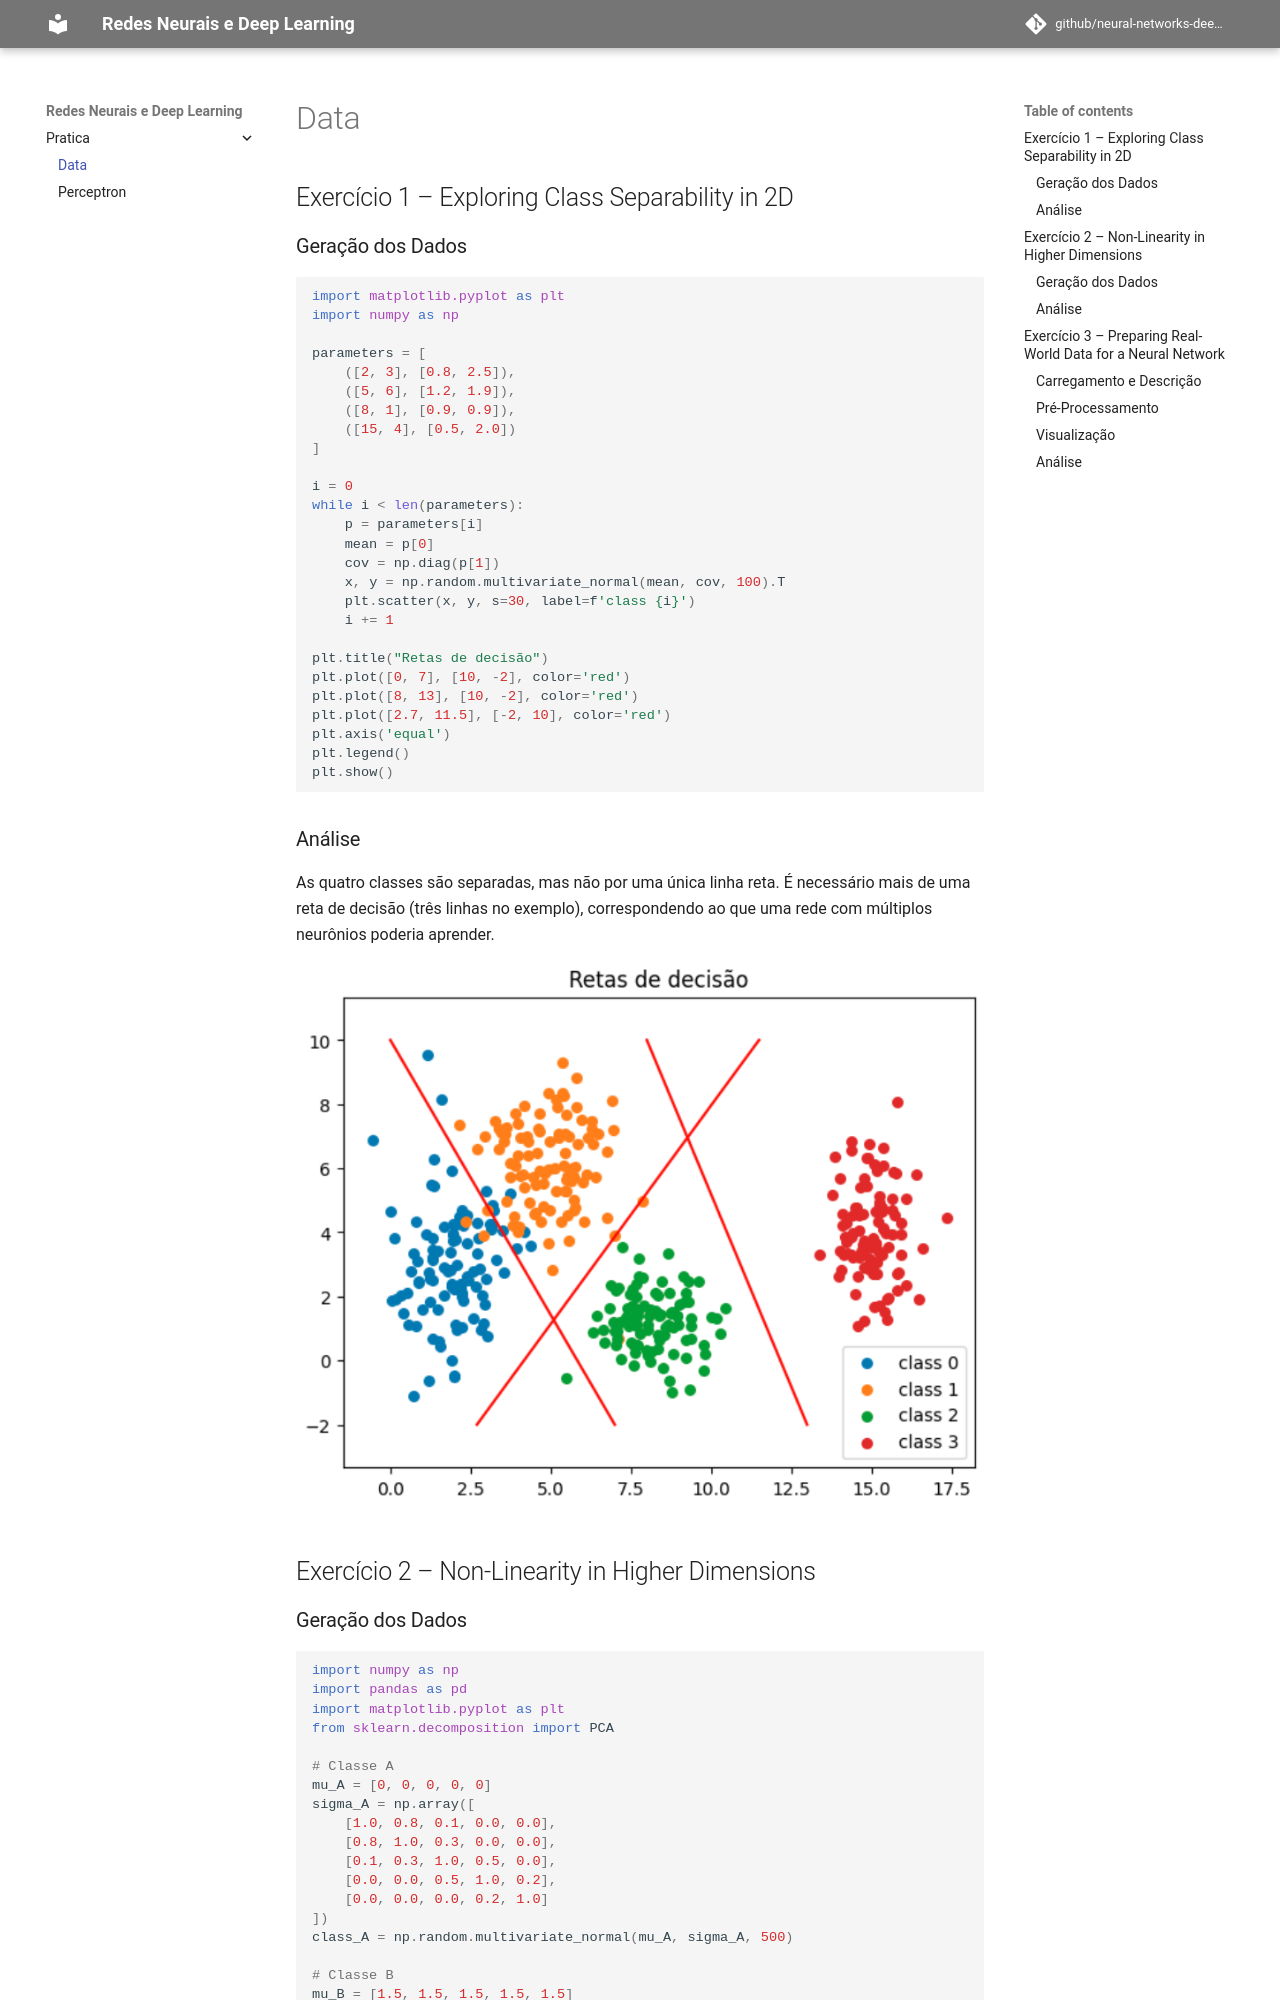

repository: lucasouzamil/neural-networks-deep-learning-docs · page: data/main/index.html · generator: mkdocs

## Exercício 1 – Exploring Class Separability in 2D

### Geração dos Dados
```python
import matplotlib.pyplot as plt
import numpy as np

parameters = [
    ([2, 3], [0.8, 2.5]),
    ([5, 6], [1.2, 1.9]),
    ([8, 1], [0.9, 0.9]),
    ([15, 4], [0.5, 2.0])
]

i = 0
while i < len(parameters):
    p = parameters[i]
    mean = p[0]
    cov = np.diag(p[1])  
    x, y = np.random.multivariate_normal(mean, cov, 100).T
    plt.scatter(x, y, s=30, label=f'class {i}')
    i += 1

plt.title("Retas de decisão")
plt.plot([0, 7], [10, -2], color='red')
plt.plot([8, 13], [10, -2], color='red')
plt.plot([2.7, 11.5], [-2, 10], color='red')
plt.axis('equal')
plt.legend()
plt.show()
```

### Análise

As quatro classes são separadas, mas não por uma única linha reta. É necessário mais de uma reta de decisão (três linhas no exemplo), correspondendo ao que uma rede com múltiplos neurônios poderia aprender.

![chart](2.png)

## Exercício 2 – Non-Linearity in Higher Dimensions
